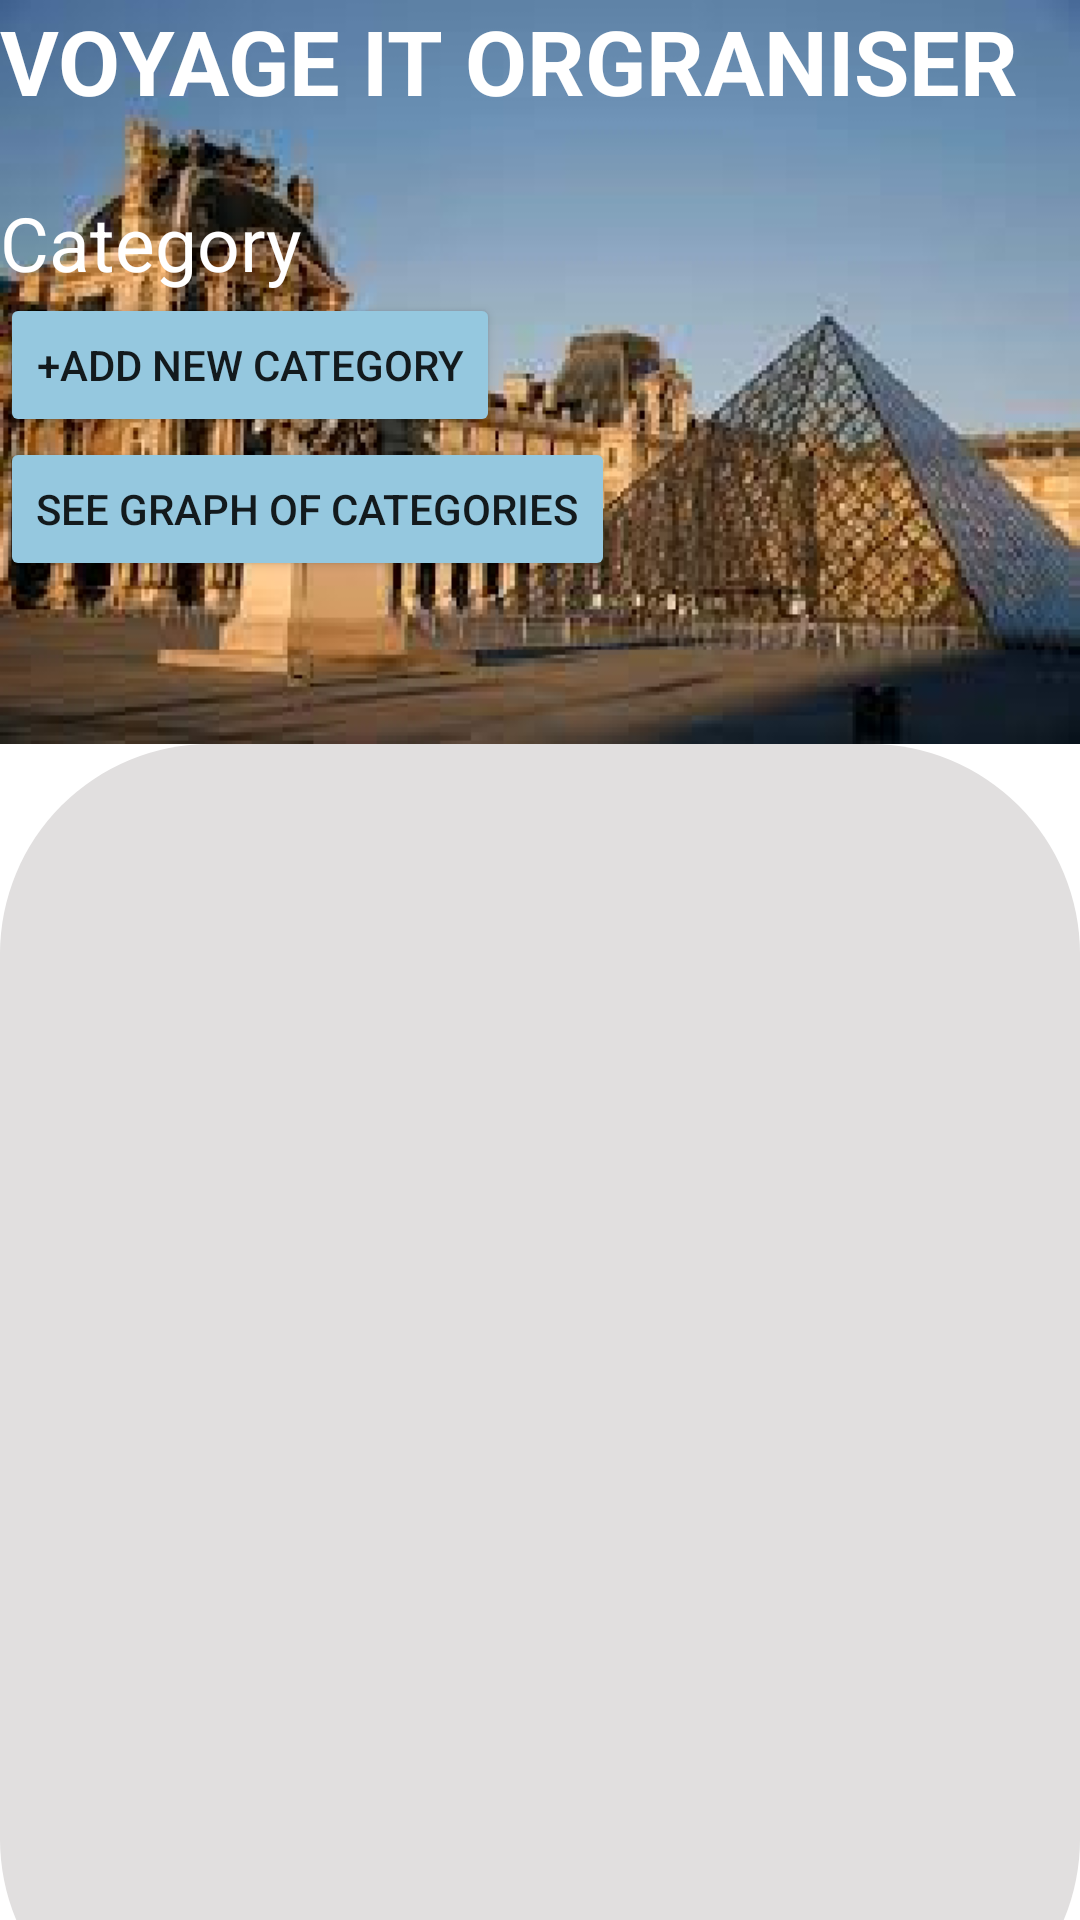

This screen was rendered from an Android layout file. Write that file and the resources it references.
<!-- AndroidManifest.xml: application theme Theme.TravelApp -->
<!-- res/layout/activity_category_list.xml -->
<?xml version="1.0" encoding="utf-8"?>
<androidx.constraintlayout.widget.ConstraintLayout xmlns:android="http://schemas.android.com/apk/res/android"
    xmlns:app="http://schemas.android.com/apk/res-auto"
    xmlns:tools="http://schemas.android.com/tools"
    android:layout_width="match_parent"
    android:layout_height="match_parent"
    tools:context=".CategoryListActivity">


    <LinearLayout
        android:layout_width="match_parent"
        android:layout_height="match_parent"
        android:orientation="vertical"
        app:layout_constraintTop_toTopOf="parent">

        <LinearLayout
            android:layout_width="match_parent"
            android:layout_height="248dp"
            android:background="@drawable/image_3"
            android:orientation="vertical">

            <TextView
                android:id="@+id/textView28"
                android:layout_width="match_parent"
                android:layout_height="64sp"
                android:text="VOYAGE IT ORGRANISER"
                android:textColor="#FFFFFF"
                android:textSize="30sp"
                android:textStyle="bold" />

            <TextView
                android:id="@+id/textView29"
                android:layout_width="match_parent"
                android:layout_height="wrap_content"
                android:text="Category"
                android:textColor="#FFFFFF"
                android:textSize="25sp" />

            <Button
                android:id="@+id/buttonAddCategoryCatList"
                android:layout_width="wrap_content"
                android:layout_height="wrap_content"
                android:backgroundTint="#95C8DF"
                android:text="+Add new category" />

            <Button
                android:id="@+id/buttonGraph"
                android:layout_width="wrap_content"
                android:layout_height="wrap_content"
                android:text="See graph of categories"
                android:backgroundTint="#95C8DF"/>
        </LinearLayout>

        <LinearLayout
            android:layout_width="match_parent"
            android:layout_height="435dp"
            android:background="@drawable/rectangle_settings"
            android:backgroundTint="#E1DFDF"
            android:orientation="vertical">

            <androidx.recyclerview.widget.RecyclerView
                android:id="@+id/reyclerViewCategory"
                android:layout_width="match_parent"
                android:layout_height="match_parent" />
        </LinearLayout>
    </LinearLayout>


</androidx.constraintlayout.widget.ConstraintLayout>
<!-- resources referenced by this layout -->
<resources>
  <!-- drawable image_3: png bitmap (drawable, 134708 bytes) -->
  <!-- drawable rectangle_settings (drawable) -->
  <?xml version="1.0" encoding="utf-8"?>
  <shape xmlns:android="http://schemas.android.com/apk/res/android">
  
      <solid android:color="#C574D3"
          />
  
  
  
      <corners
          android:radius="70dp"
          />
  </shape>
  <style name="Theme.TravelApp" parent="Theme.MaterialComponents.DayNight.NoActionBar">
          
          <item name="colorPrimary">@color/purple_500</item>
          <item name="colorPrimaryVariant">@color/purple_700</item>
          <item name="colorOnPrimary">@color/white</item>
          
          <item name="colorSecondary">@color/teal_200</item>
          <item name="colorSecondaryVariant">@color/teal_700</item>
          <item name="colorOnSecondary">@color/black</item>
          
          <item name="android:statusBarColor" tools:targetApi="l">?attr/colorOnSecondary</item>
          
      </style>
  <!-- not gathered from this repository: default colours our renderer supplied (Android Studio template values) -->
  <color name="purple_500">#FF6200EE</color>
  <color name="purple_700">#FF3700B3</color>
  <color name="teal_200">#FF03DAC5</color>
  <color name="teal_700">#FF018786</color>
  <color name="black">#FF000000</color>
  <color name="white">#FFFFFFFF</color>
</resources>
